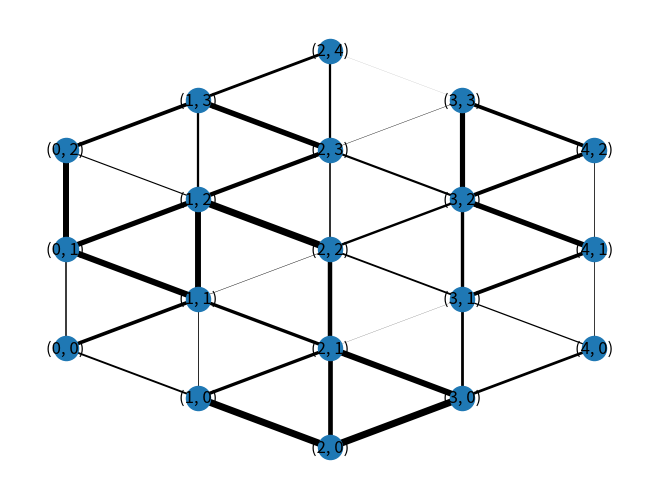

The script that saved this image:
import random

import networkx as nx
import matplotlib.pyplot as plt

# replicating the results of the paper
# "Structure, Scaling, and Phase Transition in the Optimal Transport Network"
# by Steffen Bohn and Marcelo O. Magnasco, published 21 Feb 2007 in Physical Review Letters.

n = 3
gamma = 1
i0 = 1000

# triangular lattice graph in the shape of a hexagon, side length n (nodes)
def hexagon(n):
    # create row by row, starting from the top
    # note: rows have different lengths

    G = nx.Graph()

    # rows of increasing length
    for i in range(n):
        for j in range(n + i):
            if i > 0:
                if j < n + i - 1:
                    G.add_edge((i,j), (i-1,j))
                if j > 0:
                    G.add_edge((i,j), (i-1,j-1))
            if j > 0:
                G.add_edge((i,j), (i,j-1))

    # rows of decreasing length
    for i in range(n, 2*n-1):
        for j in range(3*n-2-i):
            G.add_edge((i,j), (i-1,j))
            G.add_edge((i,j), (i-1,j+1))
            if j > 0:
                G.add_edge((i,j), (i,j-1))


    # set positions as node attributes (node['pos])
    pos = {}
    for node in G.nodes():
        if node[0] < n:
            pos[node] = (node[0], node[1] - node[0]/2)
        else:
            pos[node] = (node[0], node[1] - (2*n - node[0])/2 + 1)

    nx.set_node_attributes(G, pos, 'pos')

    return G

def draw_graph(G):
    # draw graph, with edge width proportional to conductance
    pos = nx.get_node_attributes(G, 'pos')
    nx.draw(G, pos, with_labels=True,
        width=[G.edges[edge]['conductance']/total_conductance*100 for edge in G.edges()],
    )
    plt.show()

G = hexagon(n)

Gamma = 2*gamma/(gamma+1)
total_nodes = len(G.nodes())

# set current sources (negative sources are sinks)
for node in G.nodes():
    if node == (0,0):
        G.nodes[node]['source'] = i0
    else:
        G.nodes[node]['source'] = -i0/(total_nodes - 1)

# set conductances
for edge in G.edges():
    # conductance of the edge is random
    G.edges[edge]['conductance'] = random.random()

# total conductance of the graph
total_conductance = sum([G.edges[edge]['conductance']**gamma for edge in G.edges()])**(1/gamma)

draw_graph(G)
